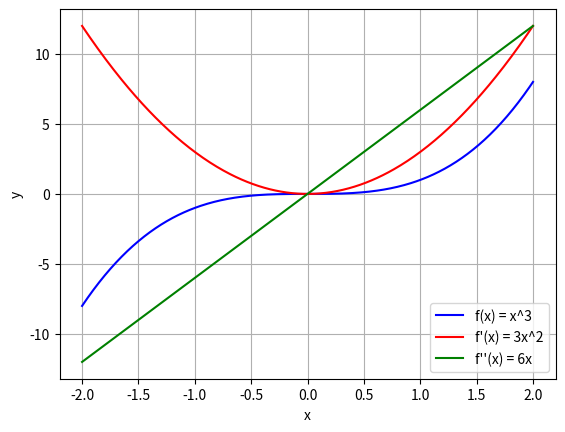

This chart was generated by the following Python code:
import numpy as np
import matplotlib.pyplot as plt

def f(x):
    return x ** 3

def f_prime(x):
    return 3 * x ** 2

def f_double_prime(x):
    return 6 * x

x = np.linspace(-2, 2, 400)

y = f(x)
y_prime = f_prime(x)
y_double_prime = f_double_prime(x)

plt.figure()

plt.plot(x, y, label="f(x) = x^3", color="blue")
plt.plot(x, y_prime, label="f'(x) = 3x^2", color="red")
plt.plot(x, y_double_prime, label="f''(x) = 6x", color="green")

plt.legend()
plt.xlabel("x")
plt.ylabel("y")
plt.grid(True)

plt.show()
